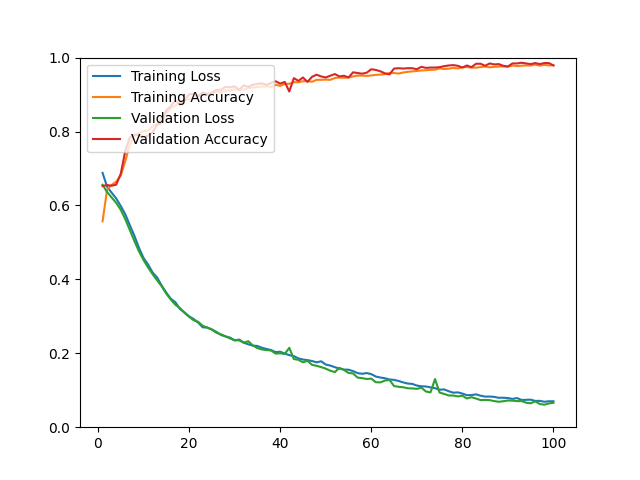

The table this chart was drawn from, first rows:
epoch, loss, acc, val_loss, val_acc
1, 0.6881, 0.5570, 0.6560, 0.6525
2, 0.6508, 0.6429, 0.6363, 0.6552
3, 0.6344, 0.6555, 0.6215, 0.6534
4, 0.6187, 0.6645, 0.6068, 0.6562
5, 0.5984, 0.6808, 0.5883, 0.6858
6, 0.5759, 0.7200, 0.5626, 0.7479
7, 0.5462, 0.7656, 0.5331, 0.7841
8, 0.5177, 0.7877, 0.5033, 0.7915
9, 0.4852, 0.7956, 0.4757, 0.7905
10, 0.4578, 0.8009, 0.4522, 0.7850
11, 0.4400, 0.8029, 0.4321, 0.7878
12, 0.4185, 0.8144, 0.4138, 0.7980
13, 0.4046, 0.8207, 0.3971, 0.8184
14, 0.3829, 0.8381, 0.3809, 0.8230
15, 0.3640, 0.8499, 0.3613, 0.8573
16, 0.3474, 0.8634, 0.3449, 0.8684
17, 0.3380, 0.8698, 0.3311, 0.8851
18, 0.3197, 0.8801, 0.3225, 0.8721
19, 0.3106, 0.8856, 0.3092, 0.8851
20, 0.3000, 0.8870, 0.2988, 0.9008
21, 0.2927, 0.8912, 0.2893, 0.9018
22, 0.2829, 0.8987, 0.2851, 0.8953
23, 0.2702, 0.9035, 0.2742, 0.9055
24, 0.2695, 0.8989, 0.2697, 0.9018
25, 0.2646, 0.9041, 0.2640, 0.9045
26, 0.2578, 0.9066, 0.2555, 0.9129
27, 0.2497, 0.9066, 0.2512, 0.9129
28, 0.2455, 0.9109, 0.2458, 0.9212
29, 0.2423, 0.9111, 0.2401, 0.9194
30, 0.2348, 0.9143, 0.2354, 0.9222
31, 0.2371, 0.9134, 0.2349, 0.9129
32, 0.2287, 0.9131, 0.2287, 0.9249
33, 0.2242, 0.9176, 0.2327, 0.9203
34, 0.2208, 0.9190, 0.2211, 0.9268
35, 0.2197, 0.9205, 0.2140, 0.9286
36, 0.2148, 0.9215, 0.2103, 0.9305
37, 0.2117, 0.9224, 0.2086, 0.9259
38, 0.2087, 0.9206, 0.2075, 0.9314
39, 0.2032, 0.9264, 0.1991, 0.9361
40, 0.2042, 0.9236, 0.2000, 0.9296
41, 0.1992, 0.9286, 0.1981, 0.9342
42, 0.1950, 0.9293, 0.2148, 0.9082
43, 0.1924, 0.9335, 0.1845, 0.9444
44, 0.1861, 0.9331, 0.1823, 0.9370
45, 0.1832, 0.9361, 0.1757, 0.9462
46, 0.1814, 0.9365, 0.1795, 0.9342
47, 0.1791, 0.9346, 0.1688, 0.9481
48, 0.1754, 0.9399, 0.1660, 0.9537
49, 0.1783, 0.9398, 0.1627, 0.9490
50, 0.1696, 0.9405, 0.1584, 0.9462
51, 0.1667, 0.9398, 0.1529, 0.9509
52, 0.1624, 0.9447, 0.1492, 0.9555
53, 0.1584, 0.9462, 0.1605, 0.9490
54, 0.1559, 0.9452, 0.1552, 0.9509
55, 0.1556, 0.9462, 0.1468, 0.9462
56, 0.1517, 0.9491, 0.1455, 0.9601
57, 0.1463, 0.9514, 0.1342, 0.9583
58, 0.1445, 0.9511, 0.1328, 0.9564
59, 0.1465, 0.9506, 0.1304, 0.9592
60, 0.1436, 0.9516, 0.1315, 0.9685
... 40 more rows
